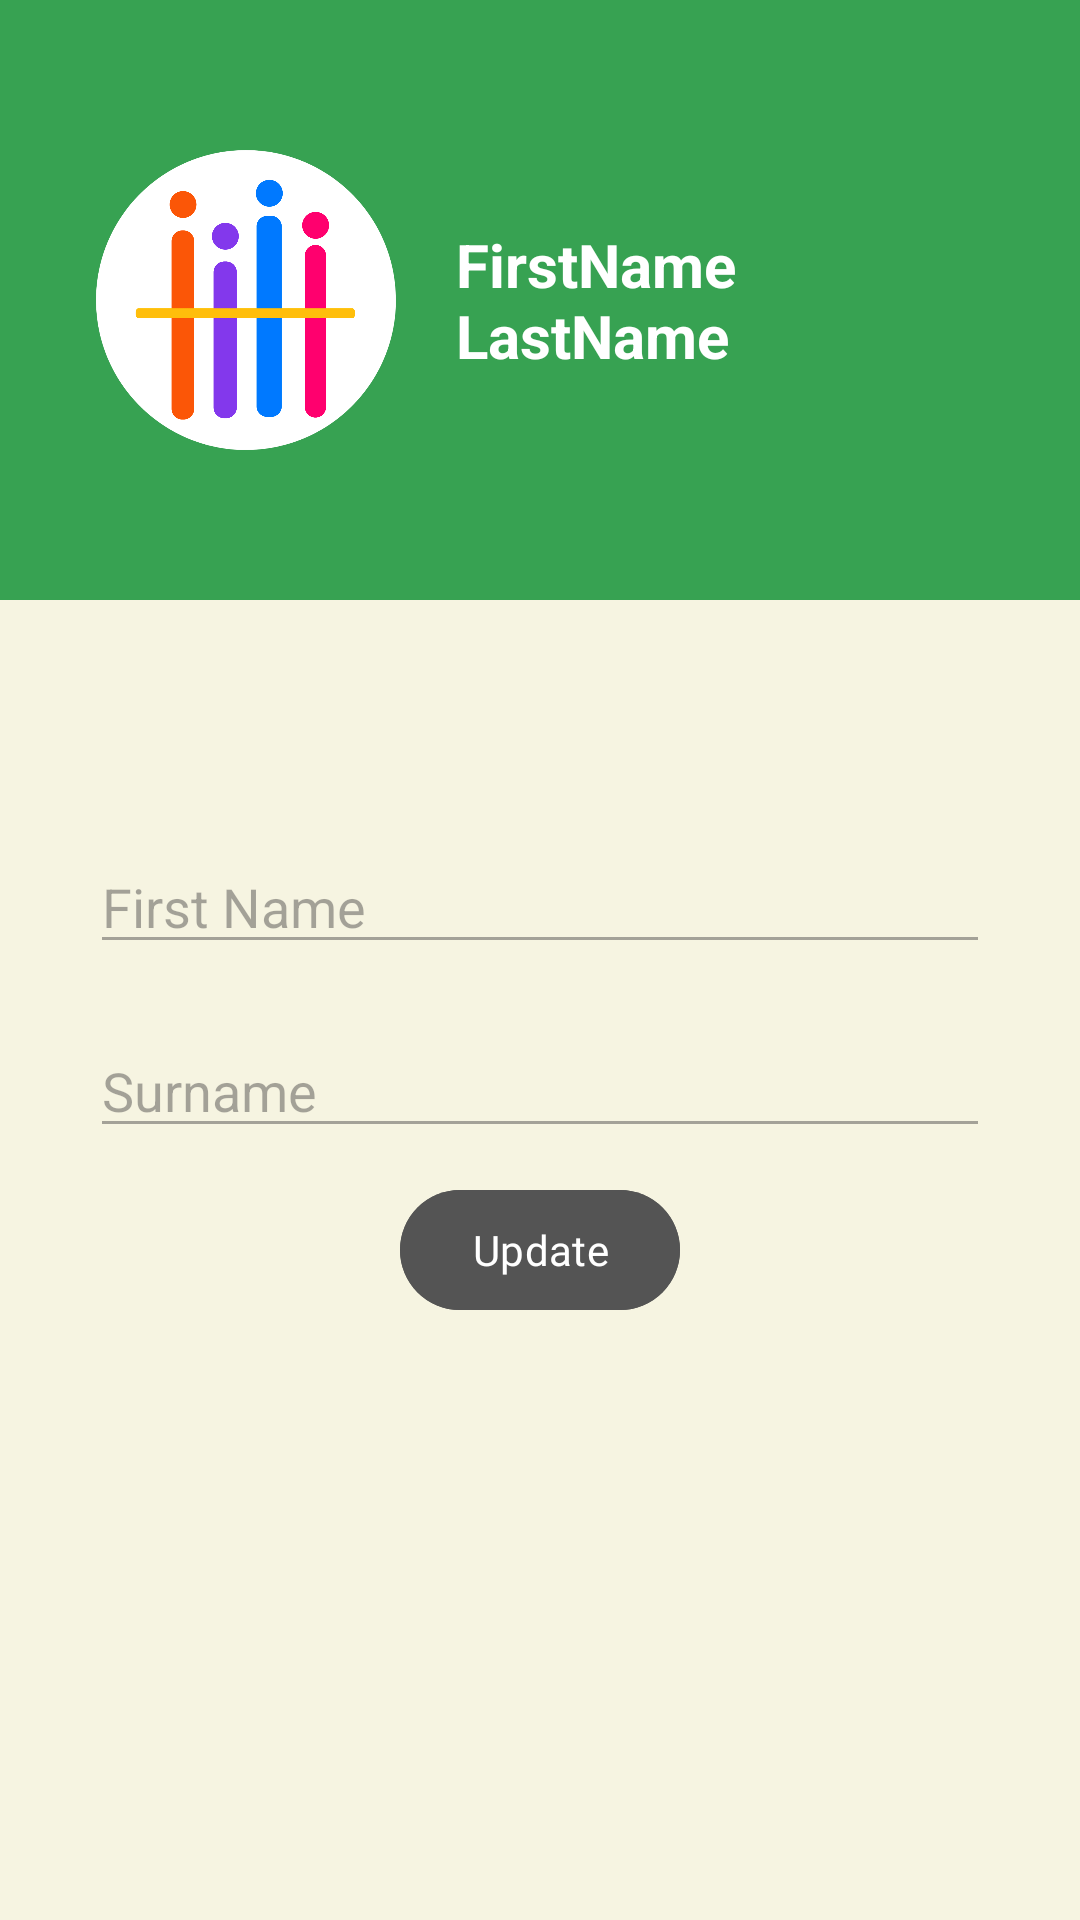

This screen was rendered from an Android layout file. Write that file and the resources it references.
<!-- AndroidManifest.xml: application theme Theme.BarcodeA -->
<!-- res/layout/fragment_account_settings.xml -->
<?xml version="1.0" encoding="utf-8"?>
<androidx.constraintlayout.widget.ConstraintLayout
    xmlns:android="http://schemas.android.com/apk/res/android"
    xmlns:app="http://schemas.android.com/apk/res-auto"
    xmlns:tools="http://schemas.android.com/tools"
    android:layout_width="match_parent"
    android:layout_height="match_parent"
    tools:context=".AccountSettings">

    <LinearLayout
        android:layout_width="match_parent"
        android:layout_height="match_parent"
        android:orientation="vertical">

        <RelativeLayout
            android:layout_width="match_parent"
            android:layout_height="200dp"
            android:padding="32dp"
            android:layout_marginBottom="20dp"
            android:background="@color/colorPrimary">

            <ImageView
                android:id="@+id/logo"
                android:layout_width="100dp"
                android:layout_height="100dp"
                android:src="@drawable/logo_circle"
                android:layout_centerVertical="true"/>

            <TextView
                android:id="@+id/tvDisplay"
                android:layout_width="wrap_content"
                android:layout_height="wrap_content"
                android:layout_centerVertical="true"
                android:layout_marginLeft="20dp"
                android:layout_toRightOf="@+id/logo"
                android:text="FirstName LastName"
                android:textColor="@color/white"
                android:textSize="20sp"
                android:textStyle="bold" />

        </RelativeLayout>

        <LinearLayout
            android:layout_width="match_parent"
            android:layout_height="wrap_content"
            android:padding="20dp"
            android:orientation="vertical">

            <ImageView
                android:id="@+id/iv_edit"
                android:layout_width="30dp"
                android:layout_height="30dp"
                android:src="@drawable/ic_edit"
                android:layout_gravity="end" />


            <EditText
                android:id="@+id/et_firstName"
                android:layout_width="match_parent"
                android:layout_height="wrap_content"
                android:hint="First Name"
                android:layout_margin="10dp"
                android:enabled="false"/>

            <EditText
                android:id="@+id/et_surname"
                android:layout_width="match_parent"
                android:layout_height="wrap_content"
                android:hint="Surname"
                android:layout_margin="10dp"
                android:enabled="false"/>

            <Button
                android:id="@+id/btn_update"
                android:layout_width="wrap_content"
                android:layout_height="wrap_content"
                android:text="Update"
                android:textColor="@color/white"
                android:fontFamily="@font/quicksand_semibold"
                android:backgroundTint="@color/dark_gray"
                android:layout_gravity="center"
                android:enabled="false"/>

        </LinearLayout>

    </LinearLayout>

</androidx.constraintlayout.widget.ConstraintLayout>
<!-- resources referenced by this layout -->
<resources>
  <color name="colorPrimary">#37a252</color>
  <color name="dark_gray">#545454</color>
  <color name="white">#FFFFFF</color>
  <!-- drawable logo_circle: png bitmap (drawable-xxhdpi, 79910 bytes) -->
  <style name="Theme.BarcodeA" parent="Theme.Material3.DayNight.NoActionBar">
          <item name="windowActionBar">false</item>
          <item name="windowNoTitle">true</item>
          <item name="android:screenOrientation">portrait</item>
          <item name="android:windowBackground">@color/colorBackgroundLight</item>
      </style>
  <color name="colorBackgroundLight">#F6F4E1</color>
</resources>
